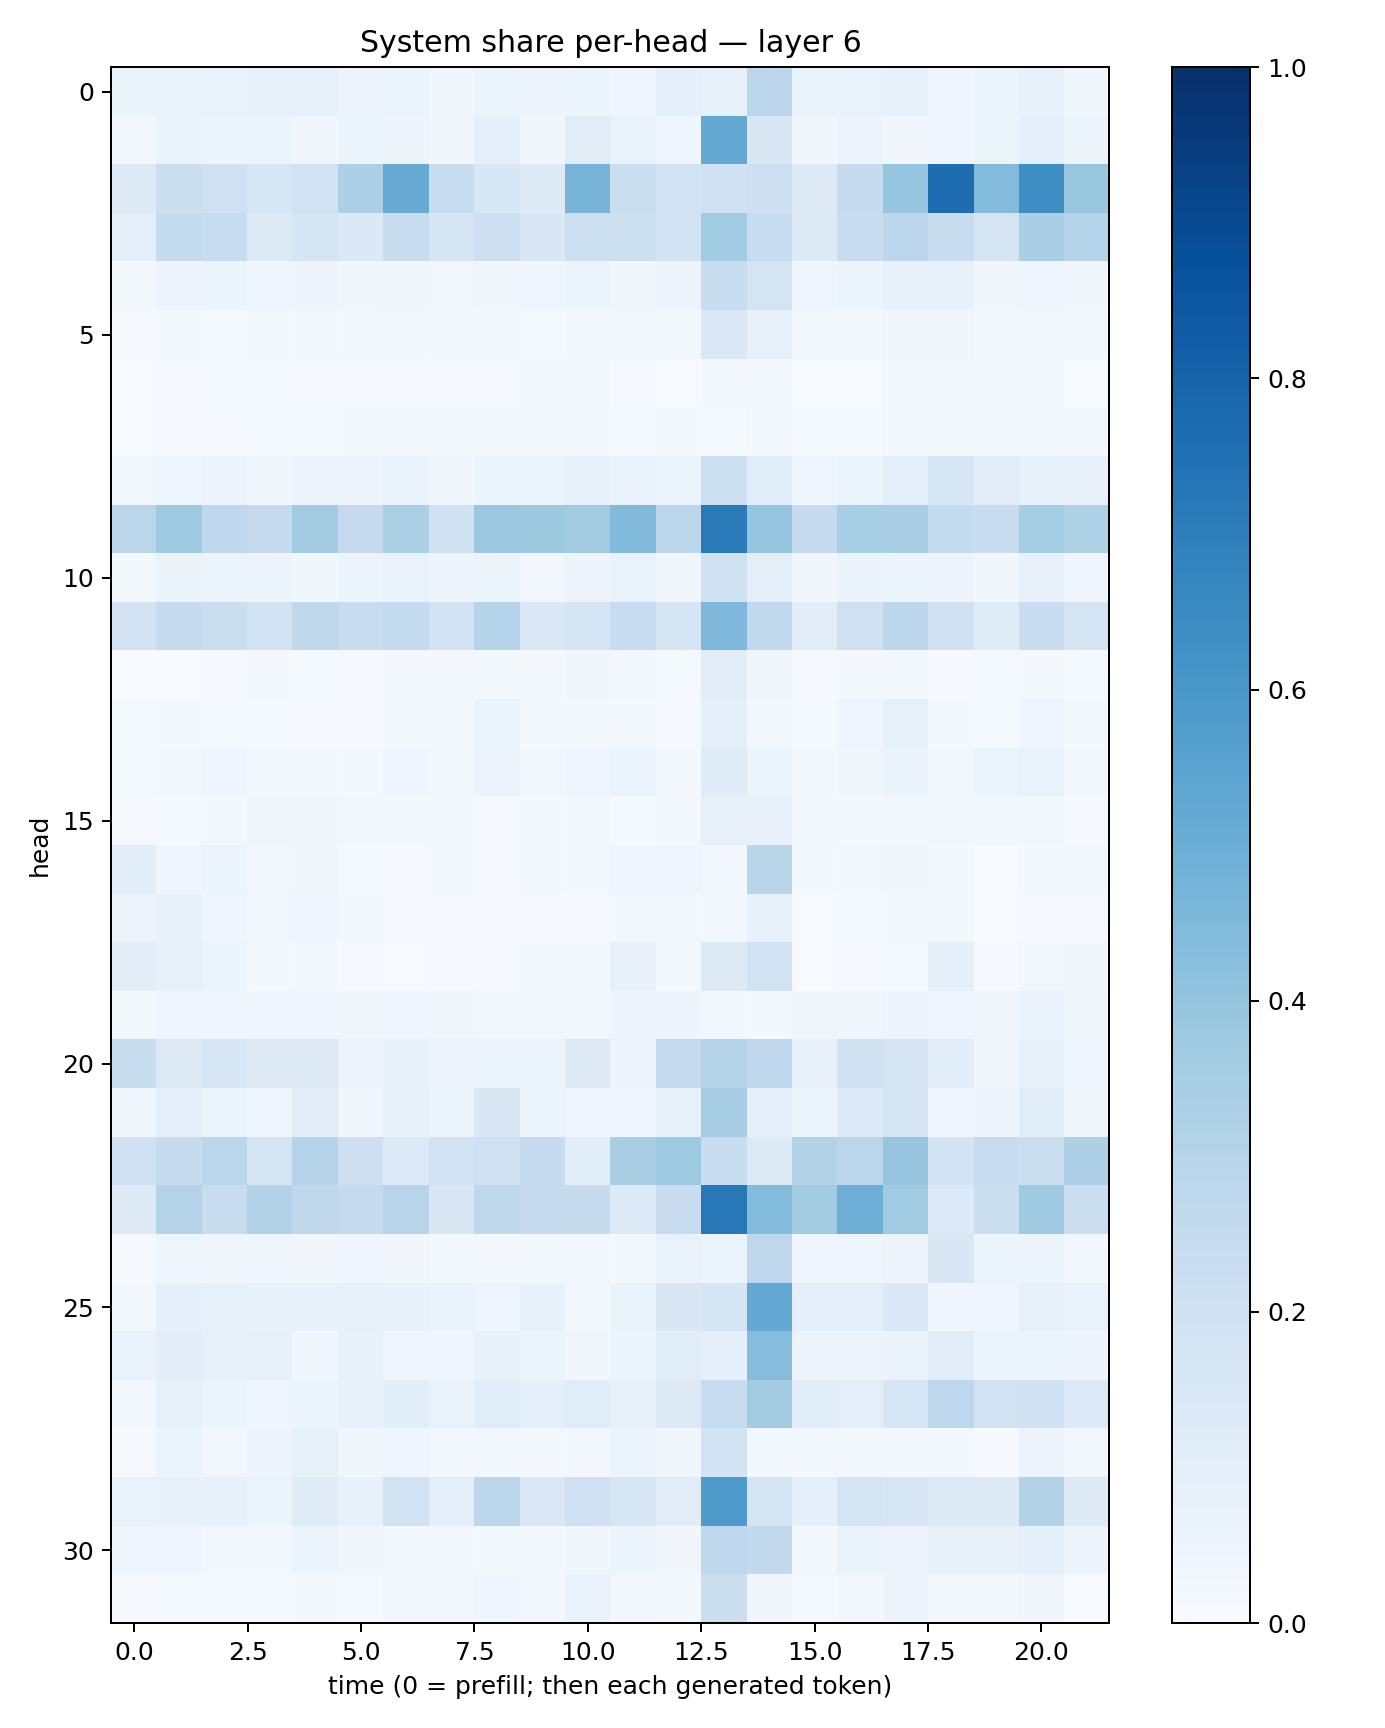

Data behind this chart, as committed beside it:
0.06293792, 0.06330113, 0.06884561, 0.07532897, 0.07770048, 0.058067493, 0.05263333, 0.036394402, 0.054151207, 0.049659736, 0.061792746, 0.04590901, 0.089274205, 0.07732509, 0.27909857, 0.06521448, 0.06931903, 0.072292574, 0.045175325, 0.054267388, 0.0727889, 0.03522826
0.02363, 0.06547, 0.05195, 0.05282, 0.03515, 0.06176, 0.04998, 0.03363, 0.09305, 0.03463, 0.1126, 0.06857, 0.04638, 0.5207, 0.151, 0.03873, 0.05597, 0.03389, 0.04269, 0.05191, 0.09343, 0.06189
0.1247, 0.2233, 0.2051, 0.1564, 0.1923, 0.3266, 0.5083, 0.2399, 0.1524, 0.1234, 0.4694, 0.2226, 0.1858, 0.2006, 0.2114, 0.1234, 0.2445, 0.3975, 0.764, 0.4405, 0.6362, 0.3886
0.09643, 0.2563, 0.2414, 0.1288, 0.1644, 0.1396, 0.2391, 0.1703, 0.2134, 0.1513, 0.2173, 0.2164, 0.1866, 0.3641, 0.2318, 0.1212, 0.2285, 0.2801, 0.2315, 0.1762, 0.3379, 0.304
0.0203, 0.04725, 0.0589, 0.04674, 0.04918, 0.03769, 0.03254, 0.02765, 0.03866, 0.04345, 0.06072, 0.03645, 0.05639, 0.2291, 0.1787, 0.04307, 0.05418, 0.0726, 0.07249, 0.03697, 0.04413, 0.03455
0.01033, 0.02093, 0.01348, 0.0219, 0.02368, 0.01953, 0.02417, 0.02159, 0.01623, 0.01472, 0.02802, 0.0248, 0.02103, 0.1421, 0.07953, 0.01606, 0.01917, 0.03368, 0.03241, 0.02063, 0.02732, 0.01808
0.006934, 0.01043, 0.01178, 0.01228, 0.007993, 0.01088, 0.009889, 0.007839, 0.009393, 0.02635, 0.02662, 0.008662, 0.006561, 0.02303, 0.03048, 0.004967, 0.007287, 0.02108, 0.02206, 0.01769, 0.01887, 0.006963
0.005087, 0.009811, 0.01159, 0.01543, 0.01268, 0.01917, 0.01912, 0.01639, 0.019, 0.0157, 0.01758, 0.01319, 0.02152, 0.01527, 0.02628, 0.01537, 0.01515, 0.02913, 0.01999, 0.0182, 0.01748, 0.01858
0.02478, 0.03916, 0.05778, 0.03649, 0.05614, 0.05594, 0.06903, 0.03318, 0.05864, 0.05142, 0.07877, 0.0665, 0.05934, 0.2161, 0.1156, 0.04288, 0.06178, 0.09699, 0.1566, 0.1129, 0.08297, 0.07209
0.2848, 0.3734, 0.2669, 0.2428, 0.3567, 0.253, 0.333, 0.1965, 0.3817, 0.3777, 0.362, 0.4418, 0.279, 0.7124, 0.3962, 0.2485, 0.3448, 0.3393, 0.255, 0.2307, 0.3552, 0.3235
0.02324, 0.06429, 0.05264, 0.05238, 0.03554, 0.05338, 0.06787, 0.04789, 0.05249, 0.03029, 0.04961, 0.06664, 0.03838, 0.1978, 0.09451, 0.03388, 0.06572, 0.0594, 0.0567, 0.03372, 0.07414, 0.04653
0.1832, 0.2438, 0.2264, 0.1854, 0.2711, 0.239, 0.2551, 0.1844, 0.3008, 0.1481, 0.168, 0.2364, 0.1684, 0.4521, 0.2644, 0.1042, 0.2034, 0.2807, 0.1971, 0.1173, 0.2266, 0.179
0.005739, 0.006769, 0.008682, 0.02043, 0.01217, 0.01032, 0.01996, 0.01565, 0.023, 0.01741, 0.03422, 0.02387, 0.013, 0.1032, 0.03324, 0.01015, 0.02206, 0.02016, 0.009851, 0.01176, 0.01723, 0.01543
0.01358, 0.0207, 0.01253, 0.01261, 0.0116, 0.008254, 0.02338, 0.01985, 0.06045, 0.01575, 0.01711, 0.01983, 0.01056, 0.09031, 0.02293, 0.01234, 0.04463, 0.08353, 0.01847, 0.0135, 0.04529, 0.02082
0.01422, 0.02788, 0.04159, 0.02987, 0.02467, 0.01585, 0.04676, 0.02014, 0.05784, 0.02658, 0.04588, 0.0603, 0.02271, 0.1175, 0.05386, 0.01787, 0.03769, 0.06625, 0.03028, 0.06146, 0.06734, 0.02854
0.008811, 0.01433, 0.02165, 0.03304, 0.03574, 0.02436, 0.02248, 0.01712, 0.008333, 0.02317, 0.02604, 0.01338, 0.01669, 0.08148, 0.07543, 0.0177, 0.01893, 0.03087, 0.02781, 0.02977, 0.02621, 0.01117
0.1058, 0.04128, 0.05336, 0.02845, 0.03752, 0.01371, 0.01019, 0.01638, 0.008765, 0.01741, 0.025, 0.04243, 0.04445, 0.03029, 0.2901, 0.01865, 0.02761, 0.0313, 0.01751, 0.006869, 0.016, 0.02178
0.05591, 0.07051, 0.03925, 0.02833, 0.04101, 0.01755, 0.01169, 0.01019, 0.009917, 0.008547, 0.008222, 0.01907, 0.01682, 0.02348, 0.07083, 0.007132, 0.01556, 0.01861, 0.01689, 0.004216, 0.01118, 0.008151
0.1033, 0.08202, 0.06109, 0.02018, 0.02619, 0.008462, 0.007421, 0.008965, 0.009537, 0.01755, 0.02138, 0.07588, 0.02201, 0.1272, 0.1887, 0.006172, 0.009547, 0.01502, 0.09346, 0.009819, 0.02446, 0.0337
0.01872, 0.03935, 0.04459, 0.0399, 0.04107, 0.03665, 0.04078, 0.03777, 0.02882, 0.0261, 0.0268, 0.04728, 0.04798, 0.03081, 0.01907, 0.03736, 0.03905, 0.04844, 0.04104, 0.03286, 0.06642, 0.0356
0.2312, 0.1295, 0.1632, 0.1309, 0.1275, 0.05784, 0.08396, 0.05756, 0.05117, 0.0602, 0.1316, 0.04847, 0.2535, 0.3022, 0.2665, 0.07409, 0.1991, 0.1776, 0.1055, 0.03414, 0.07178, 0.04521
0.03612, 0.09454, 0.05274, 0.0404, 0.11, 0.03659, 0.07565, 0.05112, 0.1512, 0.05884, 0.04242, 0.03977, 0.08224, 0.3482, 0.09096, 0.05905, 0.1343, 0.1745, 0.04452, 0.04834, 0.1164, 0.03603
0.202, 0.2423, 0.2886, 0.1767, 0.2992, 0.2137, 0.1334, 0.1883, 0.2097, 0.2493, 0.1082, 0.3385, 0.3718, 0.2334, 0.1272, 0.3136, 0.2826, 0.3968, 0.1872, 0.2399, 0.2218, 0.3244
0.123, 0.3067, 0.2309, 0.315, 0.2717, 0.2517, 0.2939, 0.151, 0.2696, 0.2463, 0.243, 0.1339, 0.227, 0.7221, 0.4392, 0.3585, 0.4945, 0.3643, 0.1334, 0.224, 0.3701, 0.22
0.01164, 0.03936, 0.03403, 0.03937, 0.03198, 0.03958, 0.03226, 0.01898, 0.02248, 0.0274, 0.03051, 0.01757, 0.06664, 0.05461, 0.274, 0.04443, 0.04599, 0.05574, 0.1515, 0.05375, 0.05173, 0.0304
0.02408, 0.08954, 0.08336, 0.07354, 0.07565, 0.08187, 0.07232, 0.06497, 0.04464, 0.07318, 0.03103, 0.06372, 0.1515, 0.1692, 0.5203, 0.09863, 0.09793, 0.1397, 0.04409, 0.04202, 0.08175, 0.06725
0.0674, 0.1044, 0.08516, 0.07936, 0.03711, 0.07423, 0.03923, 0.04062, 0.07714, 0.05319, 0.03336, 0.05094, 0.1146, 0.09123, 0.4316, 0.0552, 0.05786, 0.06543, 0.1121, 0.05453, 0.05195, 0.04894
0.03096, 0.08261, 0.05933, 0.04497, 0.05413, 0.07183, 0.1057, 0.06983, 0.1148, 0.09102, 0.1157, 0.08365, 0.1275, 0.2406, 0.3576, 0.1066, 0.09667, 0.1565, 0.2739, 0.1883, 0.2006, 0.1361
0.01162, 0.06055, 0.02859, 0.05021, 0.08259, 0.03724, 0.04056, 0.02884, 0.02594, 0.01926, 0.02943, 0.05412, 0.03462, 0.1869, 0.02652, 0.0276, 0.01868, 0.01671, 0.0161, 0.008324, 0.05681, 0.0279
0.06741, 0.07651, 0.07553, 0.06104, 0.1183, 0.07511, 0.1941, 0.0988, 0.2793, 0.1467, 0.2089, 0.1587, 0.1102, 0.5898, 0.1745, 0.09071, 0.1753, 0.1584, 0.1262, 0.1279, 0.3112, 0.1242
0.0464, 0.04331, 0.02519, 0.02736, 0.0615, 0.0336, 0.02687, 0.02554, 0.01805, 0.02289, 0.03852, 0.05425, 0.03288, 0.2759, 0.2597, 0.0209, 0.06469, 0.05846, 0.07528, 0.07431, 0.08616, 0.05583
0.01052, 0.01463, 0.01419, 0.01441, 0.02061, 0.0129, 0.02595, 0.02371, 0.04272, 0.02586, 0.06918, 0.02375, 0.01966, 0.2206, 0.03445, 0.01401, 0.02574, 0.05827, 0.01592, 0.01923, 0.03286, 0.006224
